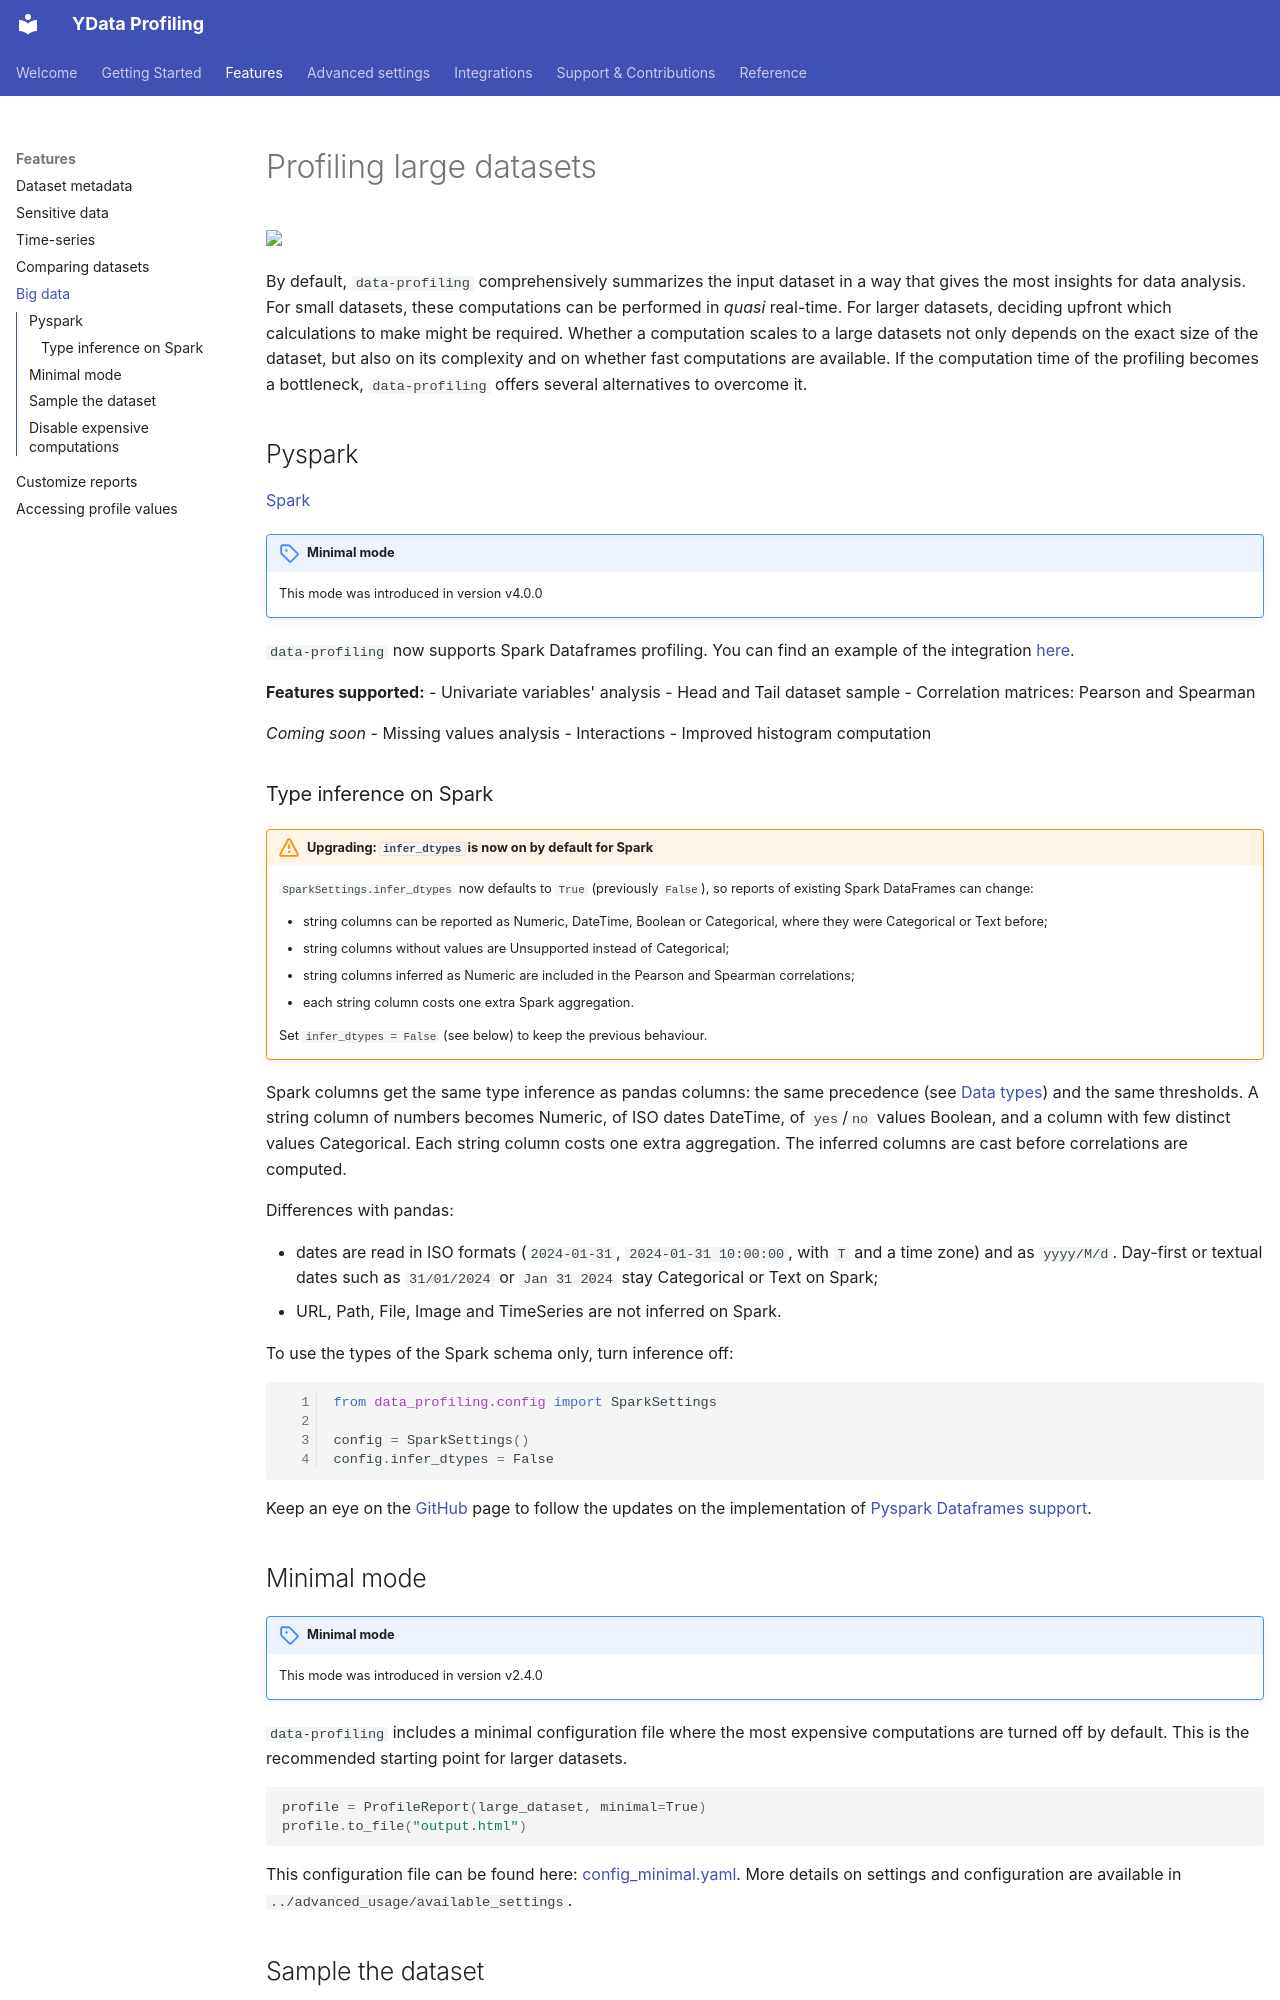

repository: Data-Centric-AI-Community/fg-data-profiling · page: features/big_data/index.html · generator: mkdocs

# Profiling large datasets

<img referrerpolicy="no-referrer-when-downgrade" src="https://static.scarf.sh/a.png?x-pxid=baa0e45f-0c03-4190-9646-9d8ea2640ba2" />

By default, `data-profiling` comprehensively summarizes the input
dataset in a way that gives the most insights for data analysis. For
small datasets, these computations can be performed in *quasi*
real-time. For larger datasets, deciding upfront which calculations to
make might be required. Whether a computation scales to a large datasets
not only depends on the exact size of the dataset, but also on its
complexity and on whether fast computations are available. If the
computation time of the profiling becomes a bottleneck,
`data-profiling` offers several alternatives to overcome it.

## Pyspark

[Spark](https://spark.apache.org/)

!!! Note "Minimal mode"

    This mode was introduced in version v4.0.0


`data-profiling` now supports Spark Dataframes profiling. You can find
an example of the integration
[here](https://github.com/Data-Centric-AI-Community/data-profiling/blob/master/examples/features/spark_example.py).

**Features supported:** - Univariate variables' analysis - Head and Tail
dataset sample - Correlation matrices: Pearson and Spearman

*Coming soon* - Missing values analysis - Interactions - Improved
histogram computation

### Type inference on Spark

!!! Warning "Upgrading: `infer_dtypes` is now on by default for Spark"

    `SparkSettings.infer_dtypes` now defaults to `True` (previously `False`),
    so reports of existing Spark DataFrames can change:

    - string columns can be reported as Numeric, DateTime, Boolean or
      Categorical, where they were Categorical or Text before;
    - string columns without values are Unsupported instead of Categorical;
    - string columns inferred as Numeric are included in the Pearson and
      Spearman correlations;
    - each string column costs one extra Spark aggregation.

    Set `infer_dtypes = False` (see below) to keep the previous behaviour.

Spark columns get the same type inference as pandas columns: the same
precedence (see [Data types](../getting-started/concepts.md#data-types)) and
the same thresholds. A string column of numbers becomes Numeric, of ISO dates
DateTime, of `yes`/`no` values Boolean, and a column with few distinct values
Categorical. Each string column costs one extra aggregation. The inferred
columns are cast before correlations are computed.

Differences with pandas:

- dates are read in ISO formats (`2024-01-31`, `2024-01-31 10:00:00`, with `T`
  and a time zone) and as `yyyy/M/d`. Day-first or textual dates such as
  `31/01/2024` or `Jan 31 2024` stay Categorical or Text on Spark;
- URL, Path, File, Image and TimeSeries are not inferred on Spark.

To use the types of the Spark schema only, turn inference off:

``` python linenums="1"
from data_profiling.config import SparkSettings

config = SparkSettings()
config.infer_dtypes = False
```

Keep an eye on the
[GitHub](https://github.com/Data-Centric-AI-Community/data-profiling/issues) page to
follow the updates on the implementation of [Pyspark Dataframes
support](https://github.com/orgs/ydataai/projects/16/views/2).

## Minimal mode

!!! Note "**Minimal mode**"

    This mode was introduced in version v2.4.0

`data-profiling` includes a minimal configuration file where the most
expensive computations are turned off by default. This is the
recommended starting point for larger datasets.

``` python
profile = ProfileReport(large_dataset, minimal=True)
profile.to_file("output.html")
```

This configuration file can be found here:
[config_minimal.yaml](https://github.com/Data-Centric-AI-Community/data-profiling/blob/master/src/data_profiling/config_minimal.yaml).
More details on settings and configuration are available in
`../advanced_usage/available_settings`{.interpreted-text role="doc"}.
